Run: headless pygame with SDL's dummy video driver; simulated clock (each Clock.tick advances the game by its frame time, no real sleeping); random seed 0; keys injected as events and as key.get_pressed() state; no mouse input.
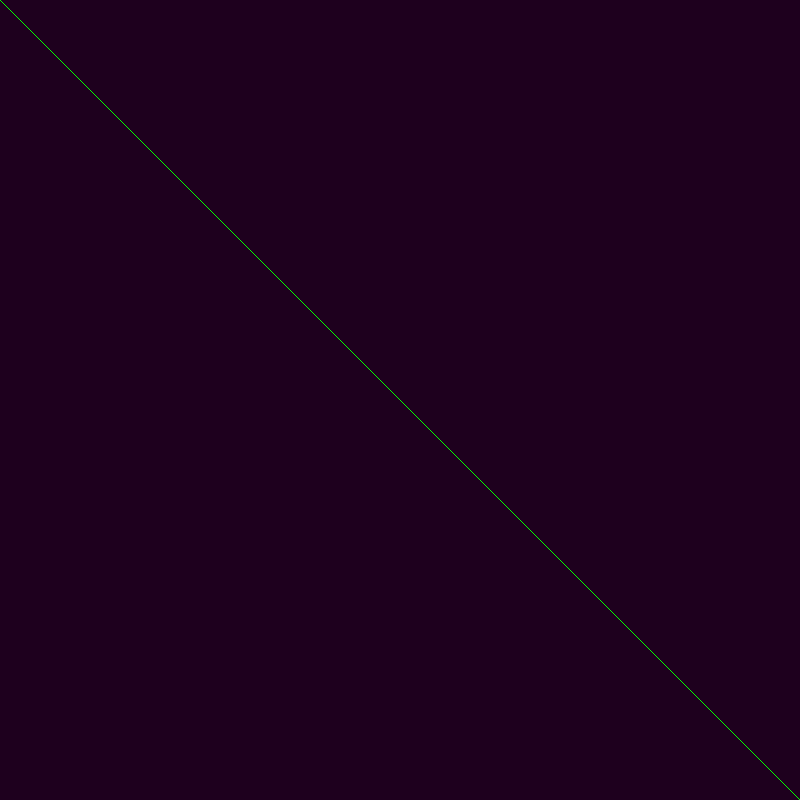
Frame 1 of 4 · flips 1–60 · no input
Frame 2 of 4 · flips 61–180 · tapped SPACE, RETURN · held RIGHT (→), D · screen unchanged from frame 1, image omitted
Frame 3 of 4 · flips 181–300 · held DOWN (↓), S · screen unchanged from frame 2, image omitted
Frame 4 of 4 · flips 301–420 · held LEFT (←), A, UP (↑), W · screen unchanged from frame 3, image omitted

The pygame program that drew these frames:

import pygame, math
pygame.init()           # prepare the pygame module for use

# Create a new surface and window.
surface_size = 800
main_surface = pygame.display.set_mode((surface_size,surface_size))
my_clock = pygame.time.Clock()

def gameloop():
    run = True
    while run:

        # Handle evente from keyboard, mouse, etc.
        for event in pygame.event.get():
            if event.type == pygame.QUIT:
                run = False
            if event.type == pygame.KEYUP:
                if(event.key == pygame.K_ESCAPE):
                    run = False

        # Draw everything
        main_surface.fill((30, 0, 30)) #fill background color
        # Draw stuff
        color = (0,255,0)
        p1 = (0,0)
        p2 = (surface_size,surface_size)
        pygame.draw.line(main_surface, color, p1, p2)

        pygame.display.flip() # Put all the drawing up to the display
        my_clock.tick(120) #Keeps a contant framerate for smoother animation
        # If you don't include the above line, the loop executes as fast as it can


gameloop()
pygame.quit()
